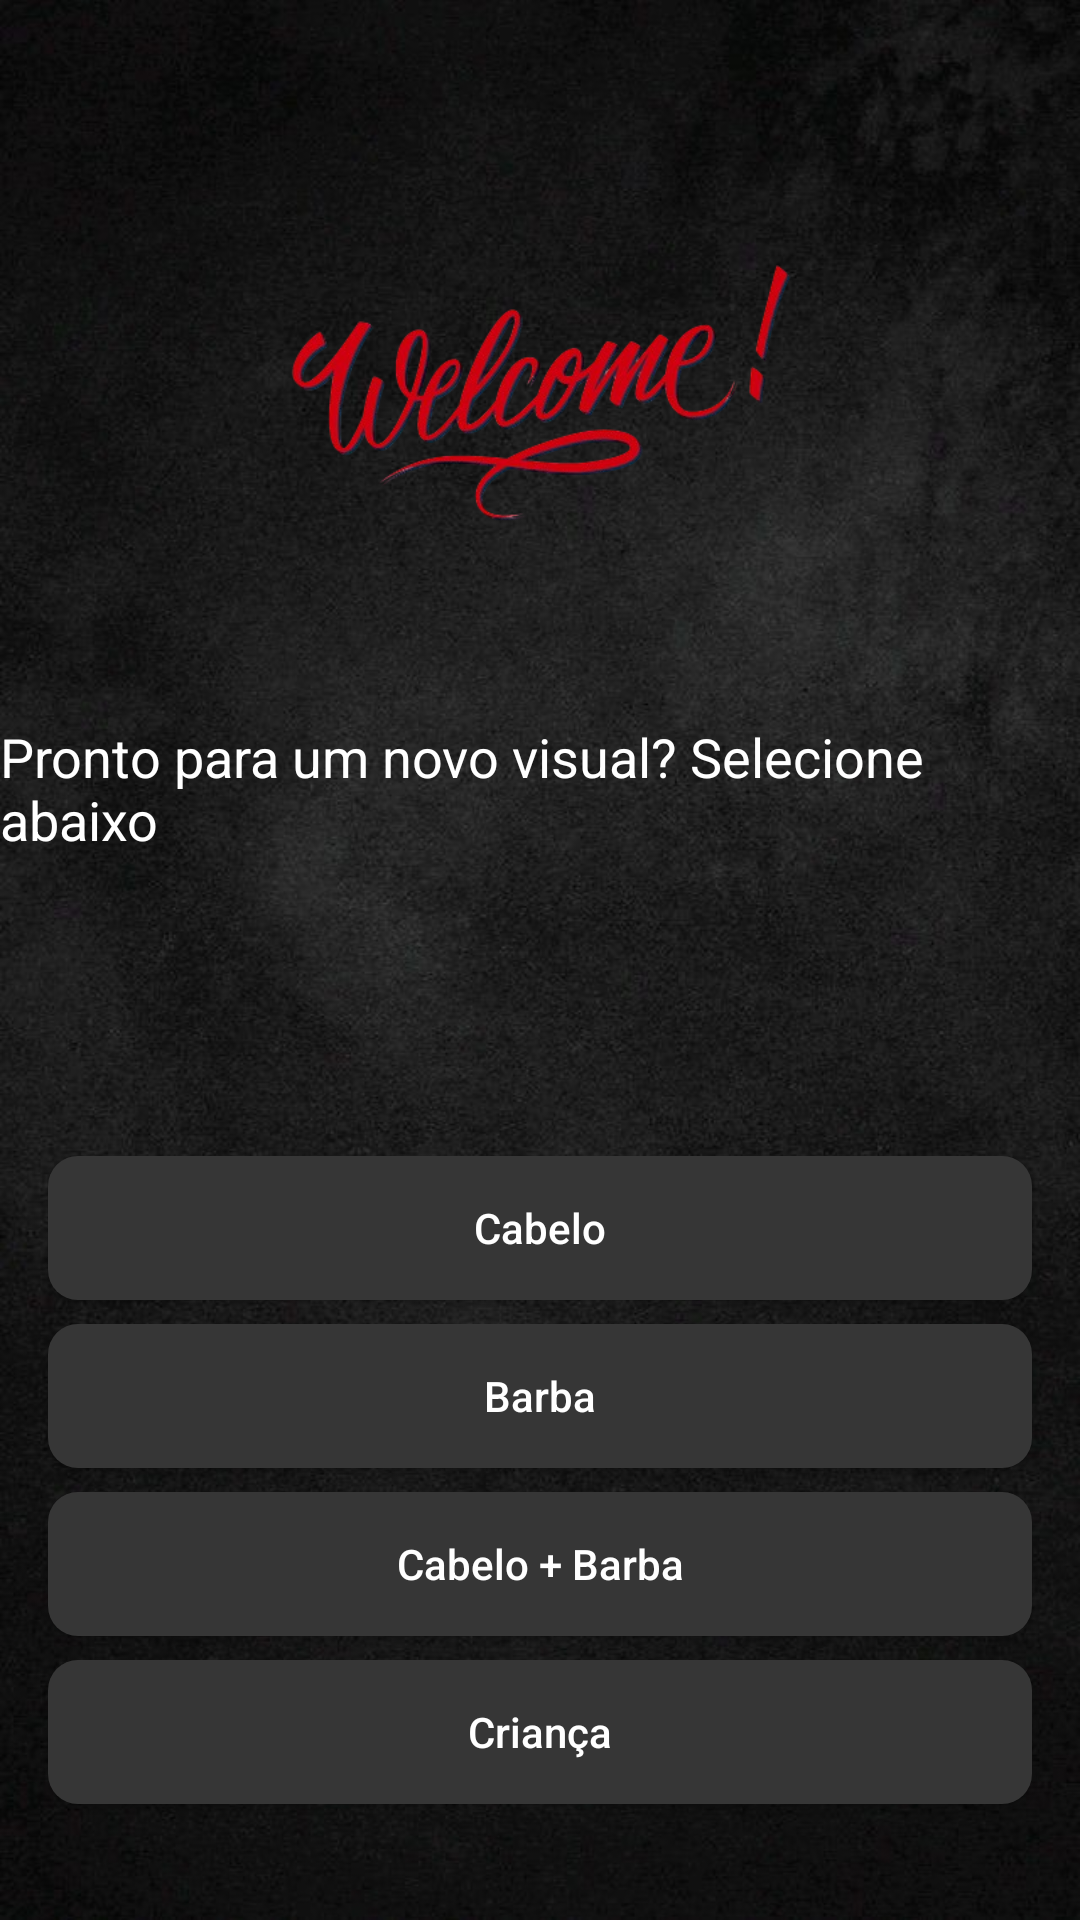

Layout XML and referenced resources for this Android screen:
<!-- AndroidManifest.xml: application theme Theme.BarberShop -->
<!-- res/layout/activity_main_agenda.xml -->
<?xml version="1.0" encoding="utf-8"?>
<LinearLayout
    xmlns:android="http://schemas.android.com/apk/res/android"
    xmlns:app="http://schemas.android.com/apk/res-auto"
    xmlns:tools="http://schemas.android.com/tools"
    android:layout_width="match_parent"
    android:layout_height="match_parent"
    android:orientation="vertical"
    android:background="@drawable/fundo_main"
    tools:context=".Main_Agenda">


    <ImageView
        android:layout_marginTop="32dp"
        android:src="@drawable/bemvindo"
        android:layout_gravity="center"
        android:layout_width="match_parent"
        android:layout_height="200dp"/>


    <TextView
        android:id="@+id/title_inicio"
        android:layout_width="wrap_content"
        android:layout_height="wrap_content"
        android:text="Pronto para um novo visual? Selecione abaixo"
        android:textColor="@color/white"
        android:layout_marginTop="8dp"
        android:textSize="18sp"
        android:layout_gravity="center"/>

    <LinearLayout
        android:layout_width="match_parent"
        android:layout_height="wrap_content"
        android:layout_marginTop="92dp"
        android:orientation="vertical"
        android:padding="8dp">

        <androidx.appcompat.widget.AppCompatButton
            android:id="@+id/button_cabelo"
            android:layout_width="match_parent"
            android:layout_height="wrap_content"
            android:layout_marginBottom="8dp"
            android:layout_marginLeft="8dp"
            android:layout_marginRight="8dp"
            android:textAllCaps="false"
            android:background="@drawable/button_selector"
            android:text="Cabelo"
            android:textColor="@color/white" />

        <androidx.appcompat.widget.AppCompatButton
            android:id="@+id/button_barba"
            android:layout_width="match_parent"
            android:layout_height="wrap_content"
            android:layout_marginBottom="8dp"
            android:layout_marginLeft="8dp"
            android:layout_marginRight="8dp"
            android:textAllCaps="false"
            android:background="@drawable/button_selector"
            android:text="Barba"
            android:textColor="@color/white" />

        <androidx.appcompat.widget.AppCompatButton
            android:id="@+id/button_barba_cabelo"
            android:layout_width="match_parent"
            android:layout_height="wrap_content"
            android:layout_marginBottom="8dp"
            android:layout_marginLeft="8dp"
            android:textAllCaps="false"
            android:layout_marginRight="8dp"
            android:background="@drawable/button_selector"
            android:text="Cabelo + Barba"
            android:textColor="@color/white" />

        <androidx.appcompat.widget.AppCompatButton
            android:id="@+id/button_kids"
            android:layout_width="match_parent"
            android:layout_height="wrap_content"
            android:textAllCaps="false"
            android:layout_marginBottom="8dp"
            android:layout_marginLeft="8dp"
            android:layout_marginRight="8dp"
            android:background="@drawable/button_selector"
            android:text="Criança"
            android:textColor="@color/white" />

        
        <LinearLayout
            android:layout_width="match_parent"
            android:layout_height="wrap_content"
            android:orientation="horizontal"
            android:layout_marginTop="32dp"
            android:padding="8dp">

            <androidx.appcompat.widget.AppCompatButton
                android:id="@+id/data_picker"
                android:layout_width="0dp"
                android:layout_height="wrap_content"
                android:layout_weight="1"
                android:layout_marginEnd="8dp"
                android:textAllCaps="false"
                android:background="@drawable/bg_button"
                android:text="Selecionar Data"
                android:textColor="@color/white" />

            <Spinner
                android:id="@+id/hora_spinner"
                android:layout_width="0dp"
                android:layout_height="48dp"
                android:layout_weight="1"
                android:layout_marginStart="8dp"
                android:background="@drawable/bg_button"
                android:spinnerMode="dropdown"
                android:paddingLeft="16dp"
                android:paddingRight="16dp"
                android:layout_marginLeft="8dp"
                android:layout_marginRight="8dp"/>
        </LinearLayout>

        <androidx.appcompat.widget.AppCompatButton
            android:id="@+id/button_confirmar"
            android:layout_width="match_parent"
            android:layout_height="wrap_content"
            android:layout_marginBottom="8dp"
            android:textAllCaps="false"
            android:layout_marginTop="32dp"
            android:layout_marginLeft="8dp"
            android:layout_marginRight="8dp"
            android:background="@drawable/bg_button"
            android:text="Confirmar"
            android:textColor="@color/white" />
    </LinearLayout>

</LinearLayout>
<!-- resources referenced by this layout -->
<resources>
  <color name="white">#FFFFFFFF</color>
  <!-- drawable bemvindo: png bitmap (drawable, 67783 bytes) -->
  <!-- drawable bg_button (drawable) -->
  <?xml version="1.0" encoding="utf-8"?>
  <shape xmlns:android="http://schemas.android.com/apk/res/android"
      android:shape="rectangle">
  
      <solid
          android:color="#363636" />
  
      <corners
          android:radius="10dp" />
  
  </shape>
  <!-- drawable button_selector (drawable) -->
  <selector xmlns:android="http://schemas.android.com/apk/res/android">
      <item android:state_selected="true" android:drawable="@drawable/bg_selector" />
      <item android:drawable="@drawable/bg_button" />
  </selector>
  <!-- drawable fundo_main: jpg bitmap (drawable, 81072 bytes) -->
  <style name="Theme.BarberShop" parent="Base.Theme.BarberShop" />
  <!-- drawable bg_selector (drawable) -->
  <?xml version="1.0" encoding="utf-8"?>
  <shape xmlns:android="http://schemas.android.com/apk/res/android"
      android:shape="rectangle">
  
  
      <solid
          android:color="#363636" />
  
      <stroke android:color="#8B0000" android:width="3dp"/>
      <corners android:radius="10dp"/>
  
  </shape>
  <style name="Base.Theme.BarberShop" parent="Theme.Material3.DayNight.NoActionBar">
          
          <item name="colorPrimary">@color/cinza3</item>
          <item name="colorPrimaryContainer">@color/cinza3</item> 
          
          <item name="colorOnPrimary">@color/black</item>
          <item name="colorOnSecondary">@color/black</item>
      </style>
  <color name="cinza3">#363636</color>
  <color name="black">#FF000000</color>
</resources>
